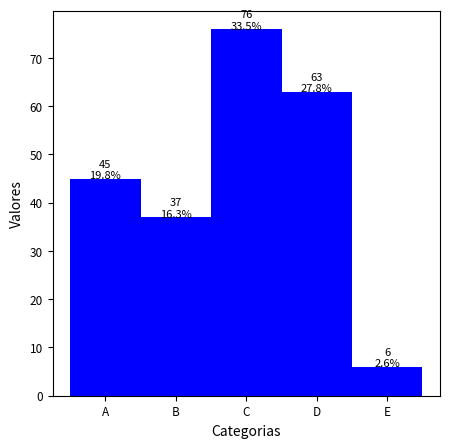

Reproduce this figure in Python.
import matplotlib.pyplot as plt
import numpy as np
from random import sample
#Datos
listanum=list(range(100))
listanum=sample(listanum,5)
categorias=['A','B','C','D','E']
valores=[1,5,2,8,3]
colores=['blue','blue','blue','blue','blue']
#colores[1]='yellow'
total=sum(listanum)
porcentajes=[valor/total*100 for valor in listanum]

print(listanum)
plt.figure(figsize=(5,5))
plt.bar(categorias,listanum,color=colores,width=1,)
plt.xlabel('Categorias',fontsize=10)
plt.ylabel('Valores',fontsize=10)
plt.tick_params(axis='both',labelsize=8.5)
plt.ylim=(0,110)
for i, (valor, porcentajes) in enumerate(zip(listanum,porcentajes)):
    plt.text(i,valor,f'{valor}\n{porcentajes:.1f}%',ha='center', fontsize=8)
plt.show()